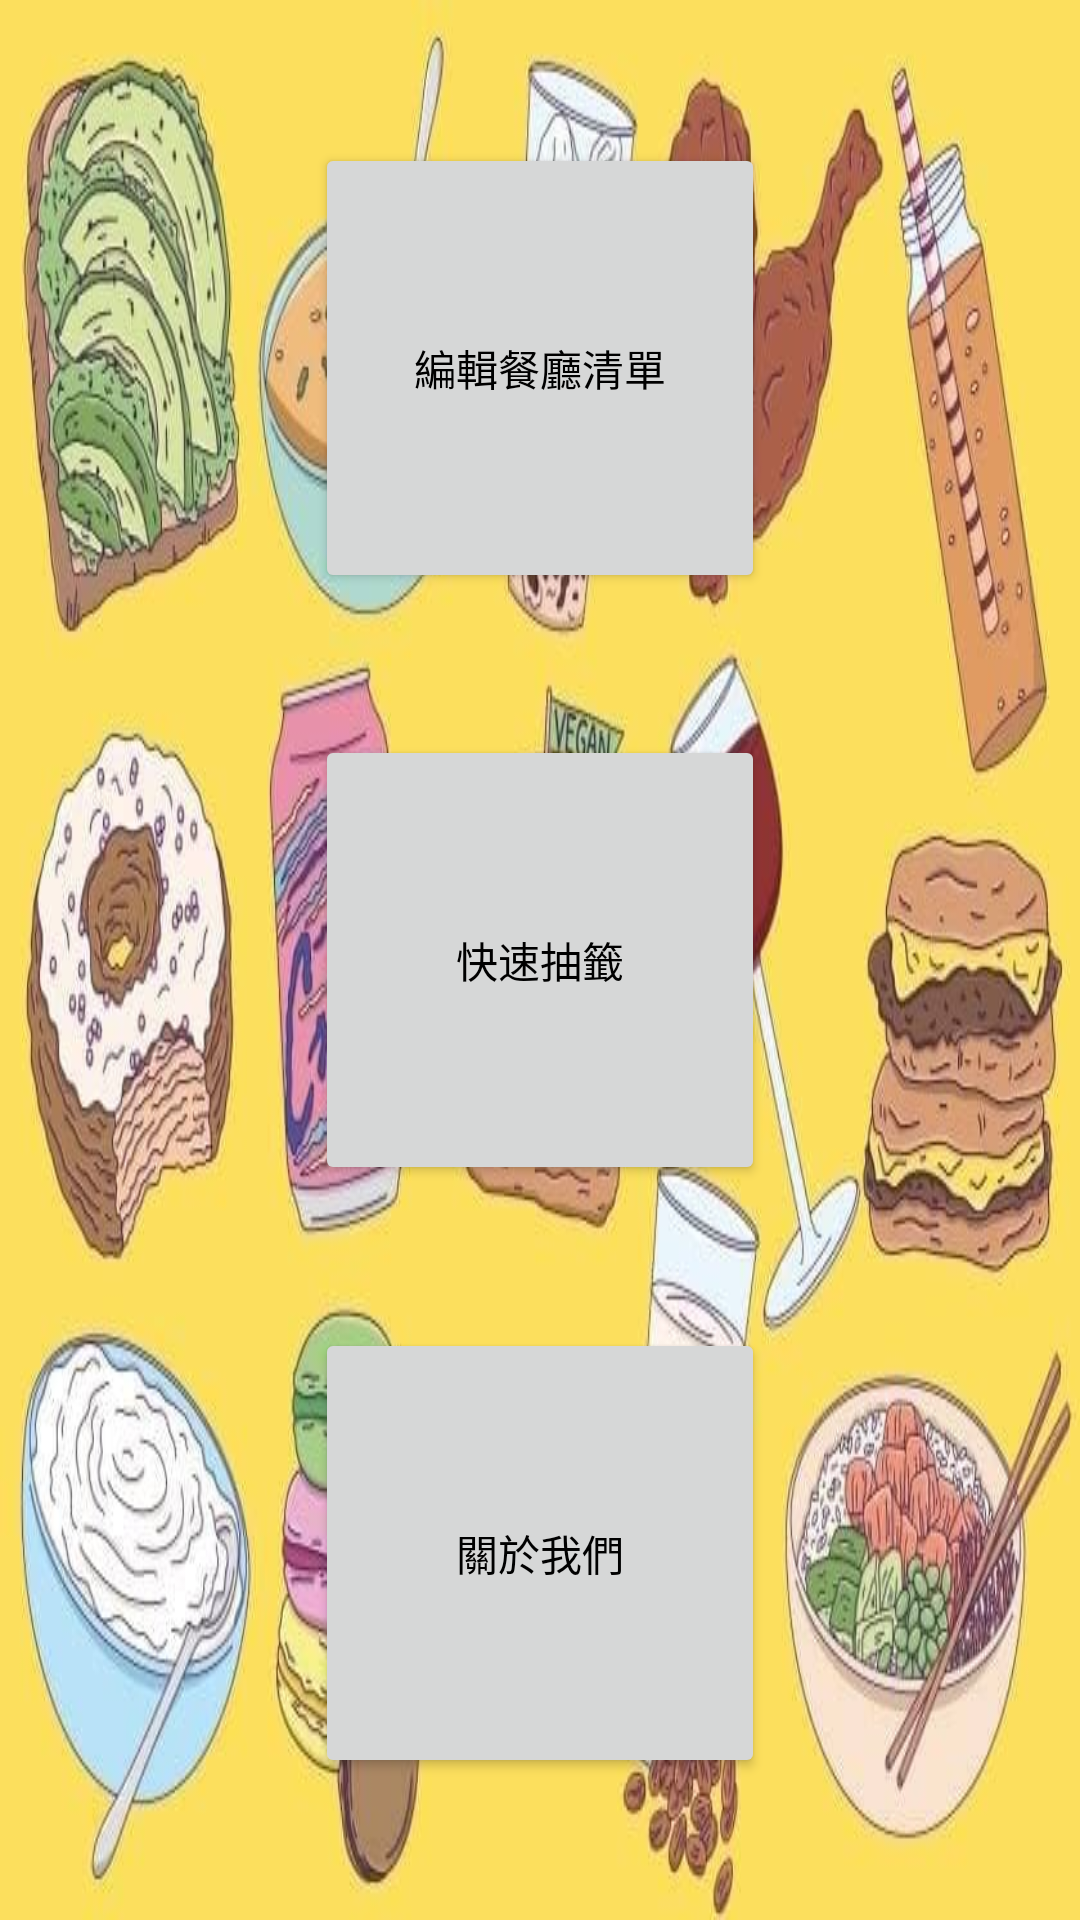

The Android layout XML behind this screen, and the referenced resources:
<!-- AndroidManifest.xml: application theme Theme.Restaurant -->
<!-- res/layout/activity_main.xml -->
<?xml version="1.0" encoding="utf-8"?>
<layout xmlns:android="http://schemas.android.com/apk/res/android"
    xmlns:app="http://schemas.android.com/apk/res-auto"
    xmlns:tools="http://schemas.android.com/tools">

    <data>

    </data>

    <androidx.constraintlayout.widget.ConstraintLayout
        android:layout_width="match_parent"
        android:layout_height="match_parent"
        android:background="@drawable/img_background2"
        tools:context=".ui.MainActivity">


        <androidx.constraintlayout.helper.widget.Flow
            android:layout_width="match_parent"
            android:layout_height="match_parent"
            android:orientation="vertical"
            app:constraint_referenced_ids="btnEditRestaurant,btn_fast_draw_select,btnAboutUs"
            app:layout_constraintBottom_toBottomOf="parent" />

        <Button
            android:id="@+id/btnEditRestaurant"
            android:layout_width="150dp"
            android:layout_height="150dp"
            android:text="@string/edit_restaurant" />

        <Button
            android:id="@+id/btn_fast_draw_select"
            android:layout_width="150dp"
            android:layout_height="150dp"
            android:text="@string/fast_draw_lots" />

        <Button
            android:id="@+id/btnAboutUs"
            android:layout_width="150dp"
            android:layout_height="150dp"
            android:text="@string/about_us" />

    </androidx.constraintlayout.widget.ConstraintLayout>
</layout>
<!-- resources referenced by this layout -->
<resources>
  <!-- drawable img_background2: jpg bitmap (drawable, 69645 bytes) -->
  <string name="about_us">關於我們</string>
  <string name="edit_restaurant">編輯餐廳清單</string>
  <string name="fast_draw_lots">快速抽籤</string>
  <style name="Theme.Restaurant" parent="Theme.MaterialComponents.DayNight.DarkActionBar">
          
          <item name="colorPrimary">@color/purple_500</item>
          <item name="colorPrimaryVariant">@color/purple_700</item>
          <item name="colorOnPrimary">@color/white</item>
          
          <item name="colorSecondary">@color/teal_200</item>
          <item name="colorSecondaryVariant">@color/teal_700</item>
          <item name="colorOnSecondary">@color/black</item>
          
          <item name="android:statusBarColor" tools:targetApi="l">?attr/colorPrimaryVariant</item>
          
          <item name="android:textColor">@color/black</item>
      </style>
  <!-- not gathered from this repository: default colours our renderer supplied (Android Studio template values) -->
  <color name="purple_500">#FF6200EE</color>
  <color name="purple_700">#FF3700B3</color>
  <color name="teal_200">#FF03DAC5</color>
  <color name="teal_700">#FF018786</color>
  <color name="black">#FF000000</color>
  <color name="white">#FFFFFFFF</color>
</resources>
